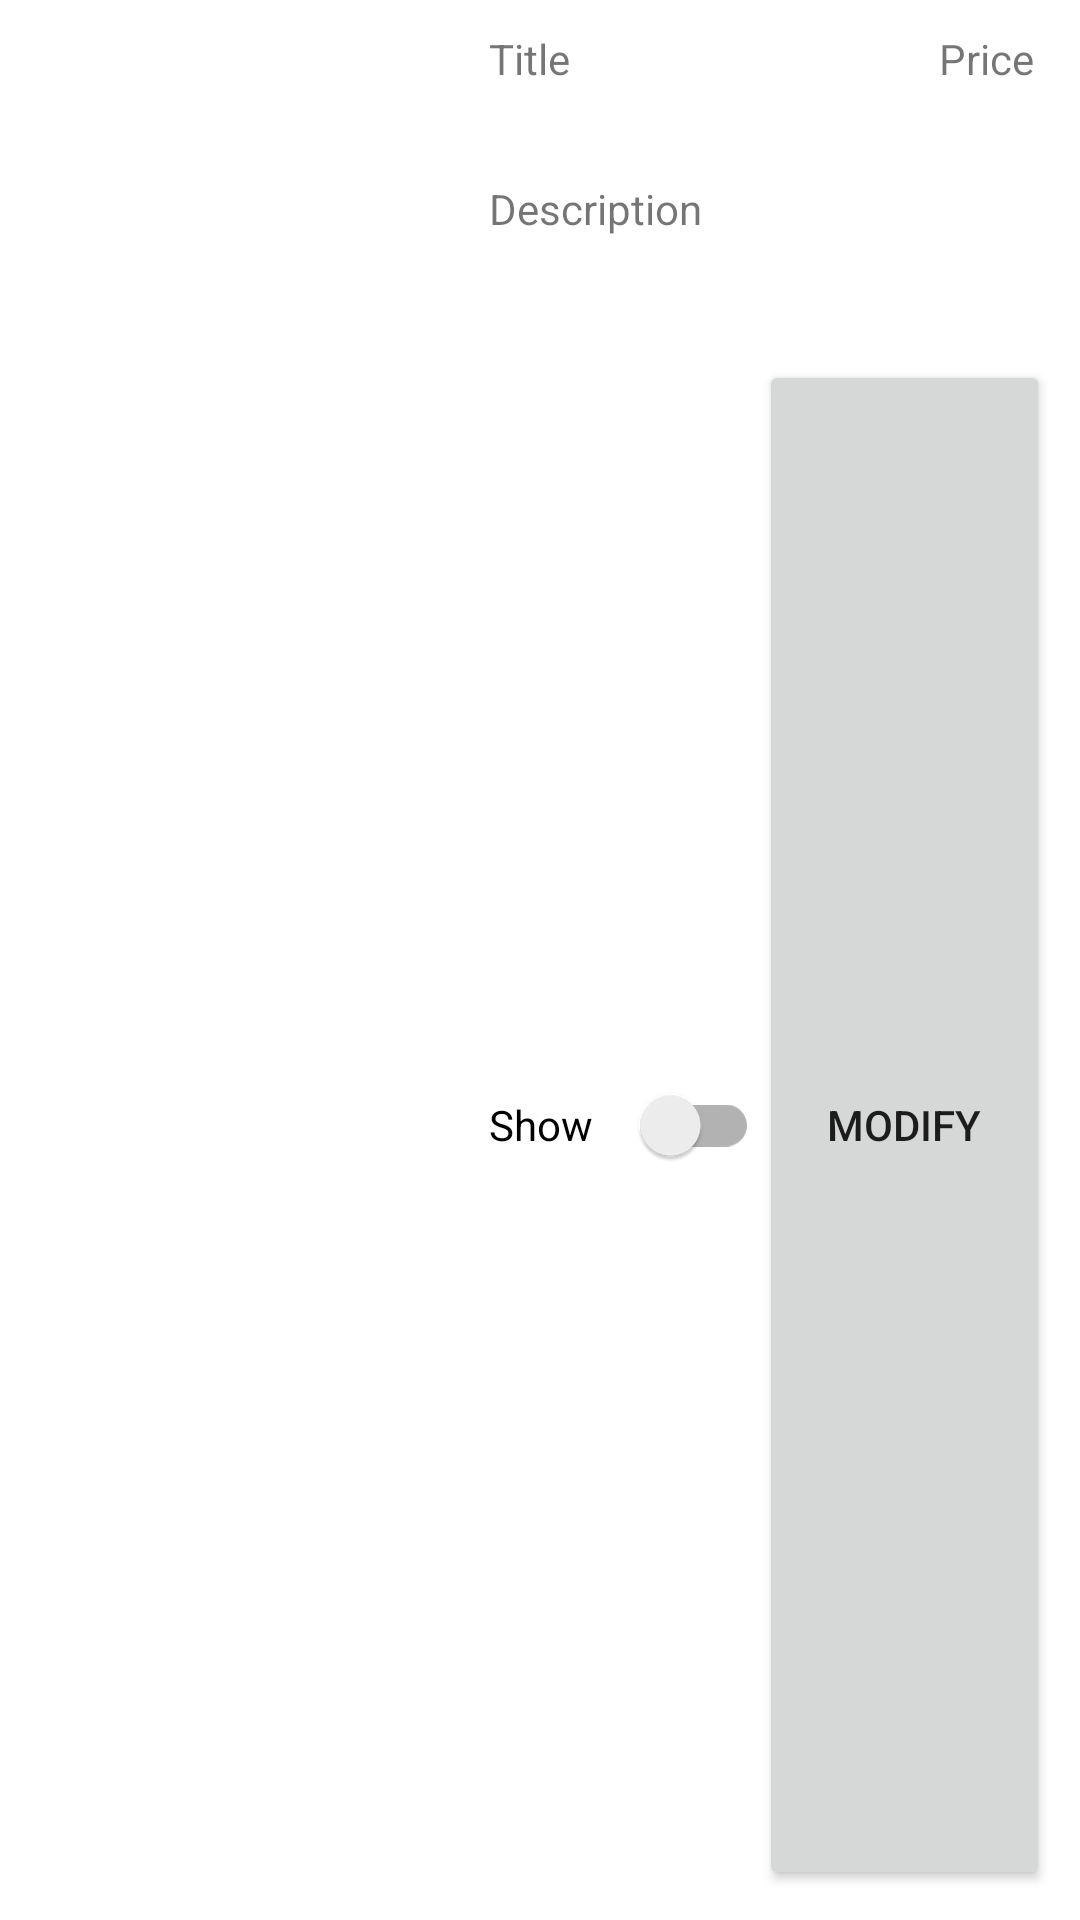

Produce the Android XML layout that renders to this screen, including the resource entries it uses.
<!-- AndroidManifest.xml: application theme Theme.CS_160_Project -->
<!-- res/layout/display_item.xml -->
<?xml version="1.0" encoding="utf-8"?>
<LinearLayout
    xmlns:android="http://schemas.android.com/apk/res/android"
    xmlns:tools="http://schemas.android.com/tools"
    android:orientation="horizontal"
    android:layout_width="match_parent"
    android:layout_height="wrap_content"
    android:padding="10dp"
    android:id="@+id/item_layout"
    >

    <ImageView
        android:id="@+id/item_image"
        android:layout_width="150dp"
        android:layout_height="150dp"
        android:scaleType="fitXY"
        tools:srcCompat="@drawable/taqueria_los_gallos" />

    <LinearLayout
        android:layout_width="match_parent"
        android:layout_height="match_parent"
        android:orientation="vertical"
        android:paddingLeft="3dp">
        <LinearLayout
            android:layout_width="match_parent"
            android:layout_height="50dp"
            android:orientation="horizontal">
            <TextView
                android:layout_width="150dp"
                android:layout_height="match_parent"
                android:id="@+id/item_title"
                android:text="Title"
                />
            <TextView
                android:layout_width="match_parent"
                android:layout_height="match_parent"
                android:id="@+id/item_price"
                android:text="Price"
                />
        </LinearLayout>
        <TextView
            android:layout_width="match_parent"
            android:layout_height="60dp"
            android:id="@+id/item_desc"
            android:text="Description"/>
        <LinearLayout
            android:layout_width="match_parent"
            android:layout_height="match_parent"
            android:orientation="horizontal"
            >
        <androidx.appcompat.widget.SwitchCompat
            android:layout_width="90dp"
            android:layout_height="match_parent"
            android:id="@+id/item_show"
            android:text="Show"
            />

            <Button
                android:id="@+id/button_modify"
                android:layout_width="match_parent"
                android:layout_height="match_parent"
                android:text="Modify" />
        </LinearLayout>

    </LinearLayout>


</LinearLayout>
<!-- resources referenced by this layout -->
<resources>
  <!-- drawable taqueria_los_gallos: jpg bitmap (drawable, 169213 bytes) -->
  <style name="Theme.CS_160_Project" parent="Theme.MaterialComponents.DayNight.DarkActionBar">
          
          <item name="colorPrimary">@color/purple_500</item>
          <item name="colorPrimaryVariant">@color/purple_700</item>
          <item name="colorOnPrimary">@color/white</item>
          
          <item name="colorSecondary">@color/teal_200</item>
          <item name="colorSecondaryVariant">@color/teal_700</item>
          <item name="colorOnSecondary">@color/black</item>
          
          <item name="android:statusBarColor" tools:targetApi="l">?attr/colorPrimaryVariant</item>
          
      </style>
  <!-- not gathered from this repository: default colours our renderer supplied (Android Studio template values) -->
  <color name="purple_500">#FF6200EE</color>
  <color name="purple_700">#FF3700B3</color>
  <color name="teal_200">#FF03DAC5</color>
  <color name="teal_700">#FF018786</color>
  <color name="black">#FF000000</color>
  <color name="white">#FFFFFFFF</color>
</resources>
